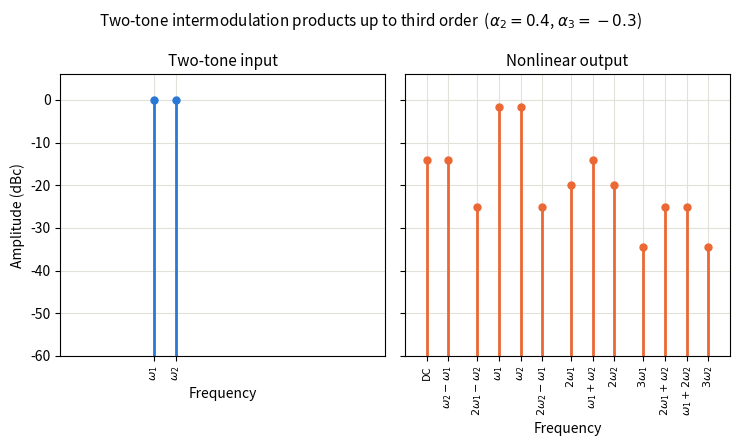
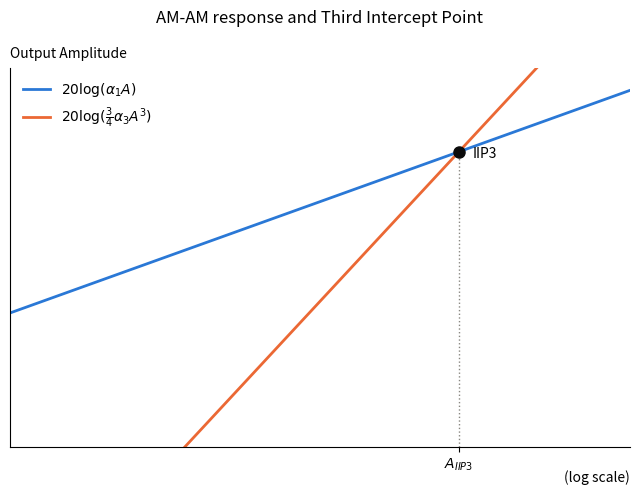

Write Python code to recreate these figures, in order.
"""Intermodulation products of a two-tone input, up to third order.

Two equal-amplitude tones drive the same power series used by the
harmonic-distortion script:

    x(t) = A*cos(w1 t) + A*cos(w2 t)
    y(t) = a1*x + a2*x^2 + a3*x^3

Expanding the products gives, per order:

    2nd:  DC = a2*A^2, f2-f1 and f1+f2 = a2*A^2, 2f1 and 2f2 = a2*A^2/2
    3rd:  f1 and f2 = a1*A + 9*a3*A^3/4   (self- plus cross-compression)
          2f1-f2, 2f2-f1, 2f1+f2, f1+2f2 = 3*a3*A^3/4
          3f1, 3f2 = a3*A^3/4

The 2f1-f2 and 2f2-f1 pair is what makes third order matter: unlike the
harmonics, those land right next to f1 and f2 and cannot be filtered out.

Left panel: spectrum of the two-tone input. Right panel: spectrum of the
nonlinear output, both referenced to the input tone amplitude A.
"""

import numpy as np
import matplotlib.pyplot as plt

# --- Signal and nonlinearity parameters -------------------------------------
A = 0.5           # amplitude of each input tone
F1 = 1.0          # lower tone, normalised frequency
F2 = 1.3          # upper tone
FS = 10.0         # sample rate - Nyquist above the highest 3rd-order product
N_SAMPLES = 1000  # every product lands on an exact FFT bin (bin = 0.01)

ALPHA = (1.0, 0.4, -0.3)  # (a1, a2, a3)

DB_FLOOR = -60.0  # display floor [dBc]

C_INPUT = "#2a78d6"
C_OUTPUT = "#eb6834"

# Every mixing product up to third order, in ascending frequency.
PRODUCTS = [
    (0.0, "DC"),
    (F2 - F1, "$\\omega_2-\\omega_1$"),
    (2 * F1 - F2, "$2\\omega_1-\\omega_2$"),
    (F1, "$\\omega_1$"),
    (F2, "$\\omega_2$"),
    (2 * F2 - F1, "$2\\omega_2-\\omega_1$"),
    (2 * F1, "$2\\omega_1$"),
    (F1 + F2, "$\\omega_1+\\omega_2$"),
    (2 * F2, "$2\\omega_2$"),
    (3 * F1, "$3\\omega_1$"),
    (2 * F1 + F2, "$2\\omega_1+\\omega_2$"),
    (F1 + 2 * F2, "$\\omega_1+2\\omega_2$"),
    (3 * F2, "$3\\omega_2$"),
]
PRODUCT_FREQS = np.array([f for f, _ in PRODUCTS])
PRODUCT_LABELS = [label for _, label in PRODUCTS]


def transfer(x, alpha=ALPHA):
    """Apply y = a1*x + a2*x^2 + a3*x^3 to the input samples."""
    a1, a2, a3 = alpha
    return a1 * x + a2 * x**2 + a3 * x**3


def analytic_products(alpha=ALPHA, amplitude=A):
    """Closed-form amplitude of each entry of PRODUCTS."""
    a1, a2, a3 = alpha
    second = a2 * amplitude**2
    fundamental = a1 * amplitude + 9 * a3 * amplitude**3 / 4
    imd3 = 3 * a3 * amplitude**3 / 4
    third_harmonic = a3 * amplitude**3 / 4
    return np.abs([
        second,           # DC
        second,           # f2 - f1
        imd3,             # 2f1 - f2
        fundamental,      # f1
        fundamental,      # f2
        imd3,             # 2f2 - f1
        second / 2,       # 2f1
        second,           # f1 + f2
        second / 2,       # 2f2
        third_harmonic,   # 3f1
        imd3,             # 2f1 + f2
        imd3,             # f1 + 2f2
        third_harmonic,   # 3f2
    ])


def line_amplitudes(y, fs, frequencies):
    """Single-sided amplitude of the spectrum at the given frequencies."""
    n = len(y)
    spectrum = np.abs(np.fft.rfft(y)) / n
    spectrum[1:] *= 2.0  # fold the negative frequencies onto the positive ones
    freqs = np.fft.rfftfreq(n, 1 / fs)

    bins = [int(np.argmin(np.abs(freqs - f))) for f in frequencies]
    return spectrum[bins]


def to_dbc(amplitudes, reference=A):
    """Amplitudes in dB relative to one input tone, clipped to the floor."""
    with np.errstate(divide="ignore"):
        dbc = 20 * np.log10(np.abs(amplitudes) / reference)
    return np.clip(dbc, DB_FLOOR, None)


def plot_spectrum(ax, dbc, color, title):
    visible = dbc > DB_FLOOR
    ax.vlines(PRODUCT_FREQS[visible], DB_FLOOR, dbc[visible],
              color=color, linewidth=2.0)
    ax.plot(PRODUCT_FREQS[visible], dbc[visible], "o", color=color, markersize=5)

    ax.set_title(title, fontsize=11)
    ax.set_xlabel("Frequency")
    ax.set_ylabel("Amplitude (dBc)")
    ax.set_xlim(-0.3, PRODUCT_FREQS.max() + 0.3)
    ax.set_ylim(DB_FLOOR, 6.0)
    # One tick per peak present, labelled with its mixing product. Rotated so
    # the panel stays narrow enough to fill \textwidth in the thesis.
    ax.set_xticks(PRODUCT_FREQS[visible])
    ax.set_xticklabels([label for label, shown in zip(PRODUCT_LABELS, visible) if shown],
                       rotation=90, fontsize=8)
    ax.grid(True, color="#e1e0d9", linewidth=0.8)
    ax.set_axisbelow(True)


def plot_ip3():
    """AM-AM view of the third-order intercept.

    On log-log axes the fundamental 20*log(a1*A) is a slope-1 line and the
    third-order product 20*log(3*a3*A^3/4) is a slope-3 line, so they meet
    at a single point. Extrapolating both to that crossing defines IIP3:

        a1*A = 3*|a3|*A^3/4  ->  A_IIP3 = sqrt(4*a1 / (3*|a3|))

    The real device saturates long before this level - the intercept is a
    figure of merit read off the small-signal asymptotes, not an operating
    point, which is why both lines are drawn straight all the way up.
    """
    a1, _, a3 = ALPHA
    drive_db = np.linspace(-8.0, 12.0, 400)
    a_in = 10 ** (drive_db / 20)

    fundamental_db = 20 * np.log10(a1 * a_in)
    imd3_db = 20 * np.log10(3 * abs(a3) * a_in**3 / 4)

    a_iip3 = np.sqrt(4 * a1 / (3 * abs(a3)))
    x_iip3 = 20 * np.log10(a_iip3)
    y_iip3 = 20 * np.log10(a1 * a_iip3)

    print(f"\nA_IIP3 = {a_iip3:.3f}  ->  {x_iip3:.2f} dB in, {y_iip3:.2f} dB out")

    fig, ax = plt.subplots(figsize=(6.5, 5))
    fig.canvas.manager.set_window_title("Third-order intercept")

    ax.plot(drive_db, fundamental_db, color=C_INPUT, linewidth=2.0,
            label="$20\\log(\\alpha_1 A)$")
    ax.plot(drive_db, imd3_db, color=C_OUTPUT, linewidth=2.0,
            label="$20\\log(\\frac{3}{4}\\alpha_3 A^3)$")

    y_bottom = -20.0
    ax.plot(x_iip3, y_iip3, "o", color="#0b0b0b", markersize=8, zorder=3)
    ax.annotate("IIP3", (x_iip3, y_iip3), textcoords="offset points",
                xytext=(10, -4))
    ax.vlines(x_iip3, y_bottom, y_iip3, color="#898781", linewidth=1.0,
              linestyle=":")

    ax.set_xlim(drive_db.min(), drive_db.max())
    ax.set_ylim(y_bottom, 14.0)
    ax.set_xticks([x_iip3])
    ax.set_xticklabels(["$A_{IIP3}$"])
    ax.set_yticks([])
    ax.text(1.0, -0.06, "(log scale)", transform=ax.transAxes,
            ha="right", va="top")
    ax.text(0.0, 1.02, "Output Amplitude", transform=ax.transAxes,
            ha="left", va="bottom")
    for side in ("top", "right"):
        ax.spines[side].set_visible(False)
    ax.legend(frameon=False, loc="upper left")

    fig.suptitle("AM-AM response and Third Intercept Point")
    fig.tight_layout()


def main():
    t = np.arange(N_SAMPLES) / FS
    x = A * (np.cos(2 * np.pi * F1 * t) + np.cos(2 * np.pi * F2 * t))
    y = transfer(x)

    input_lines = line_amplitudes(x, FS, PRODUCT_FREQS)
    output_lines = line_amplitudes(y, FS, PRODUCT_FREQS)

    print(f"alpha = {ALPHA}, A = {A}, f1 = {F1}, f2 = {F2}")
    print(f"{'product':>10}  {'analytic':>9}  {'from FFT':>9}  {'dBc':>7}")
    for label, expected, measured, level in zip(
            PRODUCT_LABELS, analytic_products(), output_lines, to_dbc(output_lines)):
        plain = label.replace("$", "").replace("\\omega", "w")
        print(f"{plain:>10}  {expected:9.4f}  {measured:9.4f}  {level:7.1f}")

    fig, (ax_in, ax_out) = plt.subplots(1, 2, figsize=(7.5, 4.5), sharey=True)
    fig.canvas.manager.set_window_title("Two-tone intermodulation")

    plot_spectrum(ax_in, to_dbc(input_lines), C_INPUT, "Two-tone input")
    plot_spectrum(ax_out, to_dbc(output_lines), C_OUTPUT, "Nonlinear output")
    ax_out.set_ylabel("")

    fig.suptitle("Two-tone intermodulation products up to third order  "
                 f"($\\alpha_2 = {ALPHA[1]}$, $\\alpha_3 = {ALPHA[2]}$)", fontsize=11)
    fig.tight_layout()

    plot_ip3()
    plt.show()


if __name__ == "__main__":
    main()
